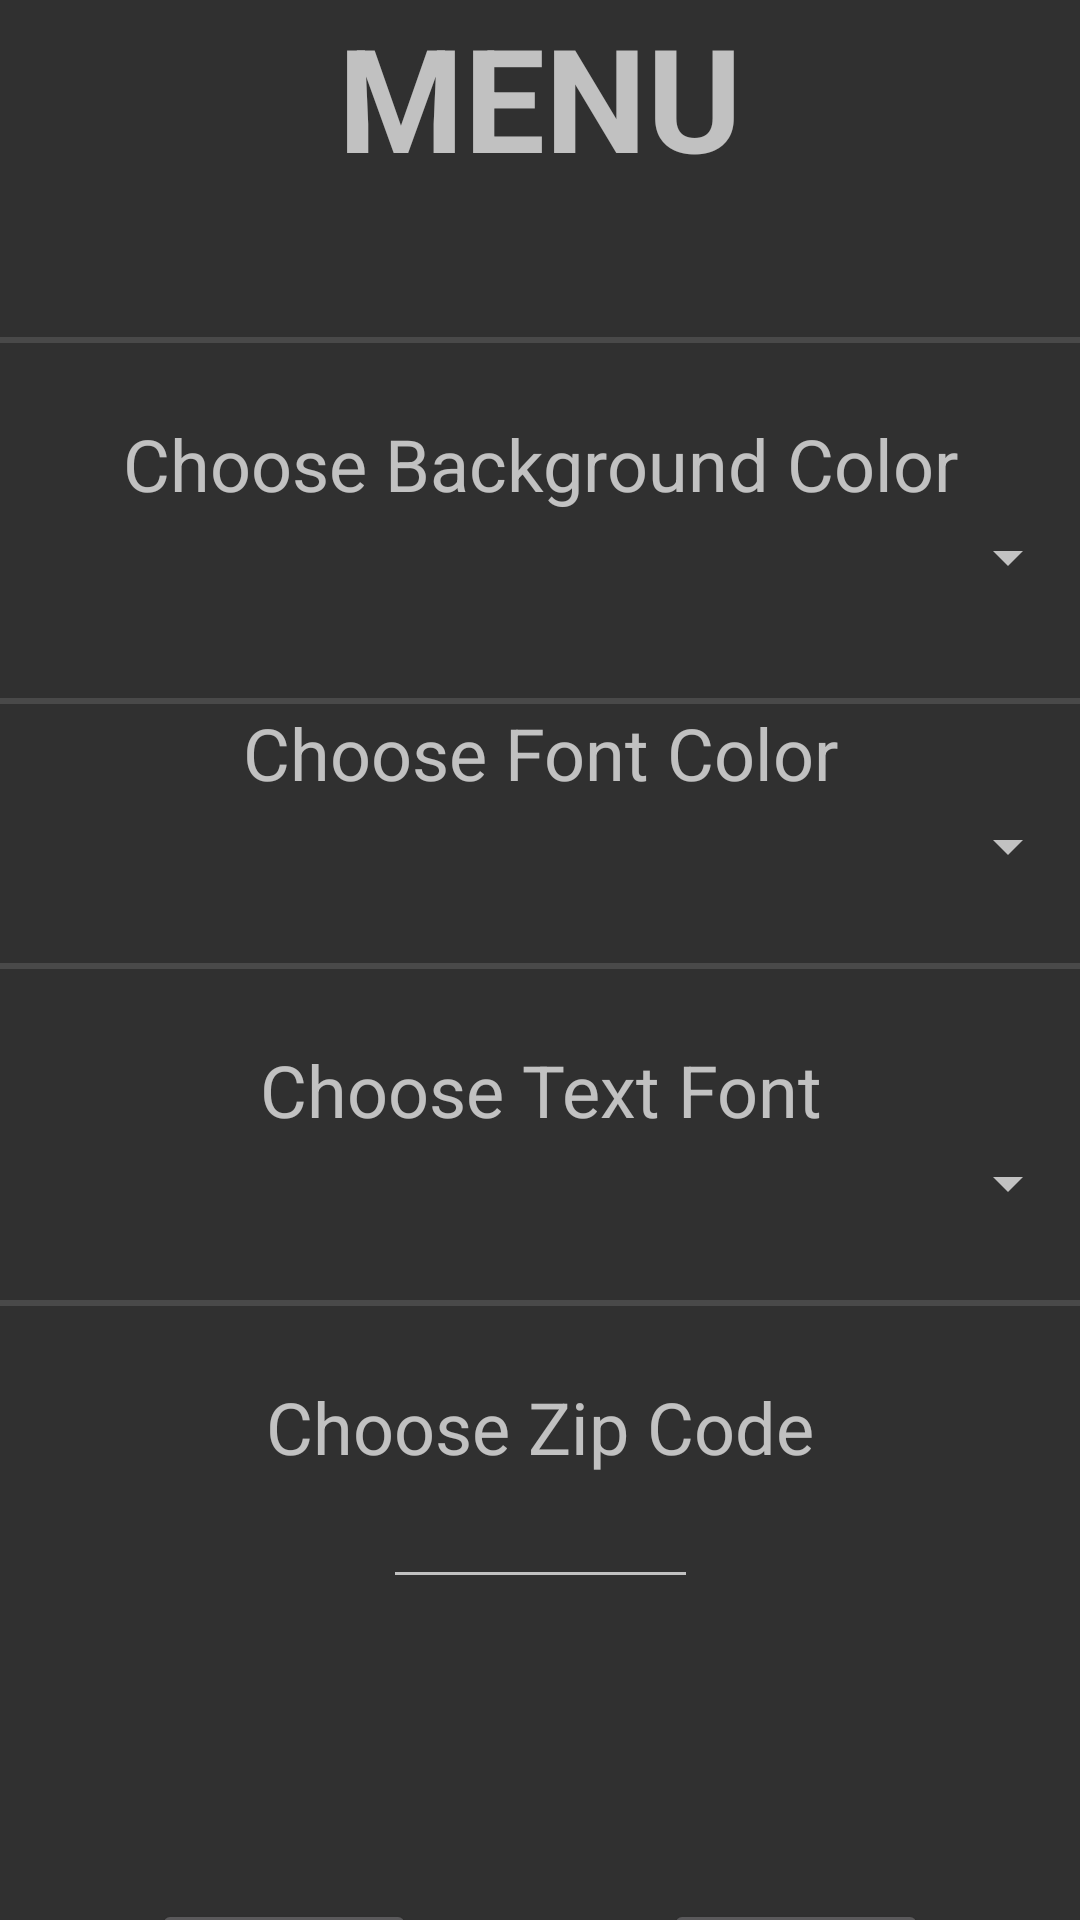

Reconstruct the res/layout file that produces this screen, plus the resources it refers to.
<!-- AndroidManifest.xml: application theme AppTheme -->
<!-- res/layout/menuwindow.xml -->
<?xml version="1.0" encoding="utf-8"?>
<android.support.constraint.ConstraintLayout xmlns:android="http://schemas.android.com/apk/res/android"
    xmlns:app="http://schemas.android.com/apk/res-auto"
    xmlns:tools="http://schemas.android.com/tools"
    android:layout_width="match_parent"
    android:layout_height="match_parent"
    android:id="@+id/menuid"
    android:background="#00000000">

    <TextView
        android:id="@+id/menuTitle"
        android:layout_width="match_parent"
        android:layout_height="wrap_content"
        android:layout_marginBottom="24dp"
        android:text="MENU"
        android:textAlignment="center"
        android:textSize="48sp"
        android:textStyle="bold"
        app:layout_constraintBottom_toTopOf="@+id/menuBGDivider"
        app:layout_constraintEnd_toEndOf="parent"
        app:layout_constraintStart_toStartOf="parent"
        app:layout_constraintTop_toTopOf="parent"
        app:layout_constraintVertical_chainStyle="packed" />


    <View
        android:id="@+id/menuBGDivider"
        android:layout_width="395dp"
        android:layout_height="2dp"
        android:layout_marginStart="8dp"
        android:layout_marginTop="24dp"
        android:layout_marginEnd="8dp"
        android:layout_marginBottom="24dp"
        android:background="?android:attr/listDivider"
        android:backgroundTint="#FFFFFF"
        android:clickable="true"
        app:layout_constraintBottom_toTopOf="@+id/backgroundColorText"
        app:layout_constraintEnd_toEndOf="parent"
        app:layout_constraintStart_toStartOf="parent"
        app:layout_constraintTop_toBottomOf="@+id/menuTitle" />


    <TextView
        android:id="@+id/backgroundColorText"
        android:layout_width="match_parent"
        android:layout_height="wrap_content"
        android:text="Choose Background Color"
        android:textAlignment="center"
        android:textSize="24sp"
        app:layout_constraintBottom_toTopOf="@+id/backgroundList"
        app:layout_constraintEnd_toEndOf="parent"
        app:layout_constraintStart_toStartOf="parent"
        app:layout_constraintTop_toBottomOf="@+id/menuBGDivider" />


    <Spinner
        android:id="@+id/backgroundList"
        android:layout_width="fill_parent"
        android:layout_height="30dp"
        android:layout_marginBottom="8dp"
        android:textAlignment="center"
        android:textSize="24sp"
        app:layout_constraintBottom_toTopOf="@+id/BGFontColorDivider"
        app:layout_constraintEnd_toEndOf="parent"
        app:layout_constraintStart_toStartOf="parent"
        app:layout_constraintTop_toBottomOf="@+id/backgroundColorText" />


    <View
        android:id="@+id/BGFontColorDivider"
        android:layout_width="match_parent"
        android:layout_height="2dp"
        android:layout_marginTop="24dp"
        android:background="?android:attr/listDivider"
        android:backgroundTint="#FFFFFF"
        android:clickable="true"
        app:layout_constraintBottom_toTopOf="@+id/fontColorText"
        app:layout_constraintEnd_toEndOf="parent"
        app:layout_constraintStart_toStartOf="parent"
        app:layout_constraintTop_toBottomOf="@+id/backgroundList" />


    <TextView
        android:id="@+id/fontColorText"
        android:layout_width="match_parent"
        android:layout_height="wrap_content"
        android:text="Choose Font Color"
        android:textAlignment="center"
        android:textSize="24sp"
        app:layout_constraintBottom_toTopOf="@+id/fontColorList"
        app:layout_constraintEnd_toEndOf="parent"
        app:layout_constraintStart_toStartOf="parent"
        app:layout_constraintTop_toBottomOf="@+id/BGFontColorDivider" />


    <Spinner
        android:id="@+id/fontColorList"
        android:layout_width="fill_parent"
        android:layout_height="30dp"
        android:textAlignment="center"
        android:textSize="54px"
        app:layout_constraintBottom_toTopOf="@+id/fontColorTextDivider"
        app:layout_constraintEnd_toEndOf="parent"
        app:layout_constraintStart_toStartOf="parent"
        app:layout_constraintTop_toBottomOf="@+id/fontColorText" />


    <View
        android:id="@+id/fontColorTextDivider"
        android:layout_width="395dp"
        android:layout_height="2dp"
        android:layout_marginTop="24dp"
        android:layout_marginBottom="24dp"
        android:background="?android:attr/listDivider"
        android:backgroundTint="#FFFFFF"
        android:clickable="true"
        app:layout_constraintBottom_toTopOf="@+id/chooseFontText"
        app:layout_constraintEnd_toEndOf="parent"
        app:layout_constraintStart_toStartOf="parent"
        app:layout_constraintTop_toBottomOf="@+id/fontColorList" />


    <TextView
        android:id="@+id/chooseFontText"
        android:layout_width="match_parent"
        android:layout_height="wrap_content"
        android:text="Choose Text Font"
        android:textAlignment="center"
        android:textSize="24sp"
        app:layout_constraintBottom_toTopOf="@+id/textFontList"
        app:layout_constraintEnd_toEndOf="parent"
        app:layout_constraintStart_toStartOf="parent"
        app:layout_constraintTop_toBottomOf="@+id/fontColorTextDivider" />


    <Spinner
        android:id="@+id/textFontList"
        android:layout_width="fill_parent"
        android:layout_height="30dp"
        android:spinnerMode="dropdown"
        android:textAlignment="center"
        android:textSize="54px"
        app:layout_constraintBottom_toTopOf="@+id/textFontZipDivider"
        app:layout_constraintEnd_toEndOf="parent"
        app:layout_constraintStart_toStartOf="parent"
        app:layout_constraintTop_toBottomOf="@+id/chooseFontText" />


    <View
        android:id="@+id/textFontZipDivider"
        android:layout_width="395dp"
        android:layout_height="2dp"
        android:layout_marginTop="24dp"
        android:layout_marginBottom="24dp"
        android:background="?android:attr/listDivider"
        android:backgroundTint="#FFFFFF"
        android:clickable="true"
        app:layout_constraintBottom_toTopOf="@+id/chooseZipCode"
        app:layout_constraintEnd_toEndOf="parent"
        app:layout_constraintStart_toStartOf="parent"
        app:layout_constraintTop_toBottomOf="@+id/textFontList" />



    <TextView
        android:id="@+id/chooseZipCode"
        android:layout_width="match_parent"
        android:layout_height="wrap_content"
        android:text="Choose Zip Code"
        android:textAlignment="center"
        android:textSize="24sp"
        app:layout_constraintBottom_toTopOf="@+id/zipCodeTextBox"
        app:layout_constraintEnd_toEndOf="parent"
        app:layout_constraintStart_toStartOf="parent"
        app:layout_constraintTop_toBottomOf="@+id/textFontZipDivider" />


    <EditText
        android:id="@+id/zipCodeTextBox"
        android:layout_width="wrap_content"
        android:layout_height="wrap_content"
        android:layout_marginBottom="162dp"
        android:ems="5"
        android:inputType="number"
        android:textAlignment="center"
        android:textColor="#ffffff"
        app:layout_constraintBottom_toTopOf="@+id/CancelButton"
        app:layout_constraintEnd_toEndOf="parent"
        app:layout_constraintStart_toStartOf="parent"
        app:layout_constraintTop_toBottomOf="@+id/chooseZipCode" />

    <Button
        android:id="@+id/CancelButton"
        android:layout_width="wrap_content"
        android:layout_height="wrap_content"
        android:layout_marginStart="16dp"
        android:layout_marginTop="100dp"
        android:text="CANCEL"
        app:layout_constraintEnd_toEndOf="parent"
        app:layout_constraintStart_toEndOf="@+id/OKButton"
        app:layout_constraintTop_toBottomOf="@+id/zipCodeTextBox" />

    <Button
        android:id="@+id/OKButton"
        android:layout_width="wrap_content"
        android:layout_height="wrap_content"
        android:layout_marginTop="100dp"
        android:layout_marginEnd="16dp"
        android:text="OK"
        app:layout_constraintEnd_toStartOf="@+id/CancelButton"
        app:layout_constraintStart_toStartOf="parent"
        app:layout_constraintTop_toBottomOf="@+id/zipCodeTextBox" />


</android.support.constraint.ConstraintLayout>
<!-- resources referenced by this layout -->
<resources>
  <style name="AppTheme" parent="Theme.AppCompat">
          
          <item name="colorPrimary">@color/colorPrimary</item>
          <item name="colorPrimaryDark">@color/colorPrimaryDark</item>
          <item name="colorAccent">@color/colorAccent</item>
      </style>
  <!-- not gathered from this repository: default colours our renderer supplied (Android Studio template values) -->
  <color name="colorPrimary">#FF6200EE</color>
  <color name="colorPrimaryDark">#FF3700B3</color>
  <color name="colorAccent">#FF03DAC5</color>
</resources>
